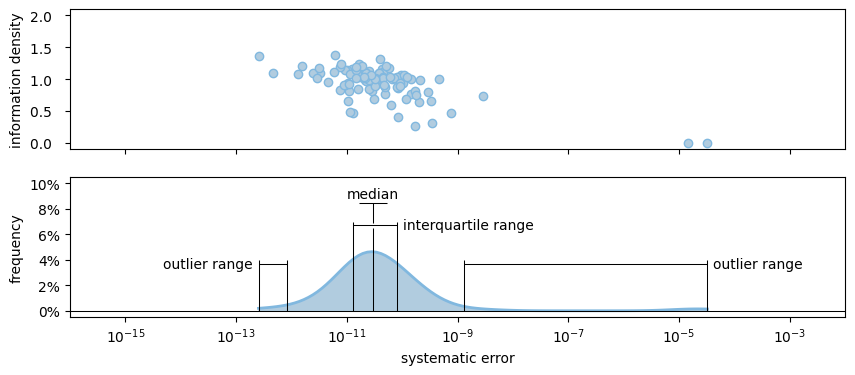

Write the Python code that produced this figure. (Note: this script raises an exception after producing the figure.)
__author__ = "Zhang, Haoling [hlzchn@gmail.com]"


from matplotlib import pyplot
from numpy import log10, zeros_like, percentile, sum, min, max


colors = {
    "trad1": "#81B8DF",
    "trad2": "#B1CCDF",
}


def evaluate_practicability(data, errors):
    errors = log10(errors)

    violin = pyplot.violinplot(dataset=errors, positions=[0], showextrema=False, vert=False, widths=1)
    paint_data = violin["bodies"][0].get_paths()[0].vertices
    paint_data = paint_data[len(paint_data) // 2 + 1: -1]
    pyplot.close()

    x, y = paint_data[:, 0], paint_data[:, 1]
    y = y / sum(y) * 100.0

    pyplot.figure(figsize=(10, 4))
    pyplot.rc("font", family="Times New Roman")
    pyplot.subplot(2, 1, 2)

    pyplot.plot([-16, -2], [0, 0], color="black", linewidth=0.75)

    pyplot.plot(x, y, color=colors["trad1"], linewidth=2, zorder=1)
    pyplot.fill_between(x, y, zeros_like(y), color=colors["trad2"], zorder=0)

    [v_25, v_50, v_75] = percentile(a=errors, q=[25, 50, 75])

    pyplot.vlines(x=v_50, ymin=0, ymax=6.5, color="black", linewidth=0.75, zorder=2)
    pyplot.vlines(x=v_50, ymin=6.9, ymax=8.5, color="black", linewidth=0.75, zorder=2)
    pyplot.hlines(y=8.5, xmin=v_50 - 0.25, xmax=v_50 + 0.25, color="black", linewidth=0.75, zorder=2)
    pyplot.text(x=v_50, y=8.6, s="median", va="bottom", ha="center", zorder=2)

    pyplot.vlines(x=v_25, ymin=0, ymax=7, color="black", linewidth=0.75, zorder=2)
    pyplot.vlines(x=v_75, ymin=0, ymax=7, color="black", linewidth=0.75, zorder=2)
    pyplot.hlines(y=6.7, xmin=v_25, xmax=v_75, color="black", linewidth=0.75, zorder=2)
    pyplot.text(x=v_75 + 0.1, y=6.7, s="interquartile range", va="center", ha="left", zorder=2)

    lower, upper = v_25 - 1.5 * (v_75 - v_25), 1.5 * (v_75 - v_25) + v_75
    pyplot.vlines(x=lower, ymin=0, ymax=4, color="black", linewidth=0.75, zorder=2)
    pyplot.vlines(x=min(errors), ymin=0, ymax=4, color="black", linewidth=0.75, zorder=2)
    pyplot.hlines(y=3.7, xmin=lower, xmax=min(errors), color="black", linewidth=0.75, zorder=2)
    pyplot.text(x=min(errors) - 0.1, y=3.7, s="outlier range", va="center", ha="right", zorder=2)
    pyplot.vlines(x=upper, ymin=0, ymax=4, color="black", linewidth=0.75, zorder=2)
    pyplot.vlines(x=max(errors), ymin=0, ymax=4, color="black", linewidth=0.75, zorder=2)
    pyplot.hlines(y=3.7, xmin=upper, xmax=max(errors), color="black", linewidth=0.75, zorder=2)
    pyplot.text(x=max(errors) + 0.1, y=3.7, s="outlier range", va="center", ha="left", zorder=2)

    pyplot.xlim(-16, -2)
    pyplot.ylim(-0.5, 10.5)
    pyplot.xlabel("systematic error")
    pyplot.ylabel("frequency")
    pyplot.xticks([-15, -13, -11, -9, -7, -5, -3],
                  ["$10^{-15}$", "$10^{-13}$", "$10^{-11}$", "$10^{-9}$", "$10^{-7}$", "$10^{-5}$", "$10^{-3}$"])
    pyplot.yticks([0, 2, 4, 6, 8, 10], ["0%", "2%", "4%", "6%", "8%", "10%"])

    pyplot.subplot(2, 1, 1)
    pyplot.scatter(errors, data, color=colors["trad2"], edgecolor=colors["trad1"])

    pyplot.xlim(-16, -2)
    pyplot.ylim(-0.1, 2.1)
    pyplot.xticks([-15, -13, -11, -9, -7, -5, -3], ["", "", "", "", "", "", ""])
    pyplot.yticks([0, 0.5, 1.0, 1.5, 2.0], ["0.0  ", "0.5  ", "1.0  ", "1.5  ", "2.0  "])
    pyplot.ylabel("information density")

    pyplot.savefig("../results/errors.png", format="png",
                   bbox_inches="tight", transparent=True, dpi=600)
    pyplot.close()


if __name__ == "__main__":
    # obtained from TestRandom class in test/test_upper_bound.py
    results = [1.06E+00, 1.16E+00, 9.63E-01, 8.06E-01, 1.15E+00, 1.03E+00, 4.65E-01, 7.65E-01, 8.11E-01, 1.38E+00,
               4.06E-01, 1.02E+00, 1.16E+00, 1.00E+00, 1.11E+00, 1.17E+00, 6.61E-01, 1.09E+00, 1.09E+00, 9.42E-01,
               7.67E-01, 9.64E-01, 3.26E-05, 1.03E+00, 1.07E+00, 8.41E-01, 1.03E+00, 1.15E+00, 9.32E-01, 1.12E+00,
               1.09E+00, 8.39E-01, 9.89E-01, 8.22E-01, 1.15E+00, 1.19E+00, 9.66E-01, 6.61E-01, 1.00E+00, 8.99E-01,
               9.34E-01, 6.41E-01, 1.32E+00, 1.19E+00, 7.98E-01, 4.70E-01, 1.08E+00, 1.01E+00, 8.19E-01, 1.23E+00,
               1.07E+00, 1.11E+00, 1.20E+00, 6.94E-01, 1.02E+00, 1.23E+00, 1.08E+00, 1.15E+00, 8.57E-01, 3.17E-01,
               1.09E+00, 1.08E+00, 1.36E+00, 9.61E-01, 2.56E-01, 1.04E+00, 9.35E-01, 1.11E+00, 8.79E-01, 9.04E-01,
               1.10E+00, 1.00E+00, 9.96E-01, 1.02E+00, 1.44E-05, 8.87E-01, 9.87E-01, 9.83E-01, 1.07E+00, 9.99E-01,
               1.20E+00, 5.93E-01, 4.80E-01, 1.21E+00, 7.45E-01, 8.75E-01, 1.04E+00, 1.02E+00, 9.06E-01, 1.07E+00,
               1.04E+00, 1.09E+00, 6.94E-01, 7.37E-01, 1.19E+00, 9.04E-01, 1.02E+00, 1.18E+00, 1.01E+00, 9.18E-01]
    differs = [2.46E-11, 1.24E-11, 9.80E-11, 2.91E-11, 9.96E-12, 1.71E-11, 7.54E-10, 1.45E-10, 1.73E-10, 6.13E-12,
               8.49E-11, 3.33E-11, 4.26E-11, 6.66E-11, 4.57E-11, 5.80E-11, 1.07E-11, 3.84E-11, 3.84E-11, 4.05E-11,
               4.90E-11, 2.70E-11, 3.26E-05, 4.57E-11, 9.72E-11, 1.56E-11, 8.03E-11, 1.87E-11, 1.07E-11, 2.49E-11,
               3.34E-12, 2.56E-11, 2.12E-11, 7.67E-12, 9.21E-12, 1.52E-11, 2.20E-11, 3.25E-10, 3.47E-11, 3.19E-11,
               1.05E-10, 2.05E-10, 3.92E-11, 7.50E-12, 2.90E-10, 1.32E-11, 1.89E-11, 7.10E-11, 1.08E-11, 1.68E-11,
               1.66E-11, 5.75E-12, 1.55E-12, 3.04E-11, 4.56E-11, 7.99E-12, 1.16E-11, 1.44E-11, 8.54E-11, 3.49E-10,
               4.60E-13, 1.33E-12, 2.54E-13, 4.66E-12, 1.74E-10, 6.07E-11, 9.17E-11, 2.13E-11, 8.05E-11, 9.18E-12,
               2.19E-11, 4.71E-10, 1.46E-10, 3.21E-11, 1.44E-05, 9.18E-11, 2.53E-11, 2.08E-10, 1.06E-10, 3.18E-11,
               5.17E-11, 6.22E-11, 1.12E-11, 1.89E-11, 1.79E-10, 4.93E-11, 1.22E-10, 2.09E-11, 4.78E-11, 2.70E-11,
               2.02E-11, 2.42E-12, 1.16E-10, 2.85E-09, 1.48E-11, 8.83E-12, 1.48E-11, 3.10E-12, 2.89E-12, 1.11E-11]

    evaluate_practicability(data=results, errors=differs)
